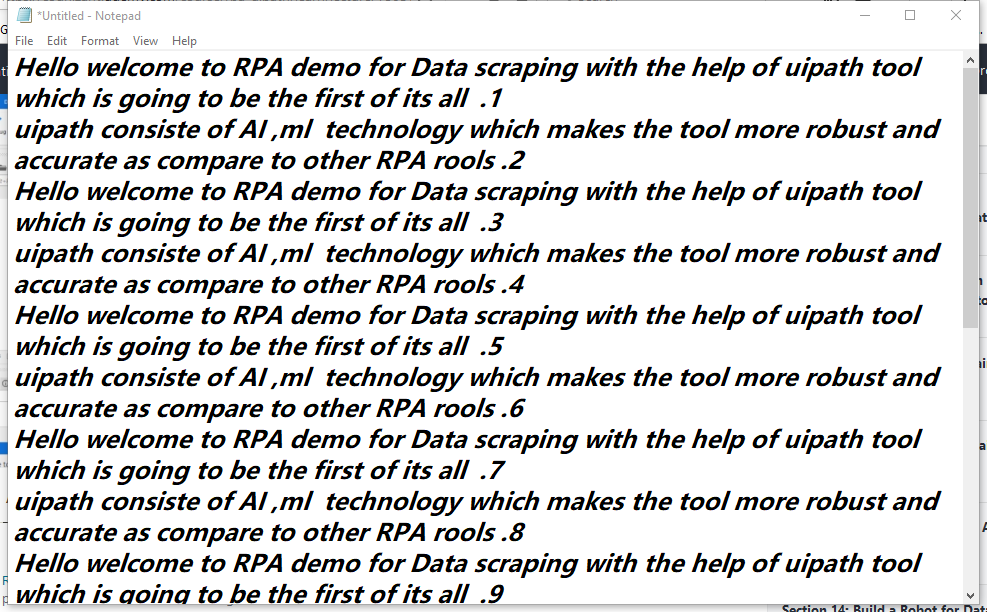
Task: This will automate calculator App.
Workflow: Flowchart_2_Web_Data_Scpraping

Step 1: Attach Window 'Untitled  Notepad' on the element in window '*Untitled - Notepad' (notepad.exe)

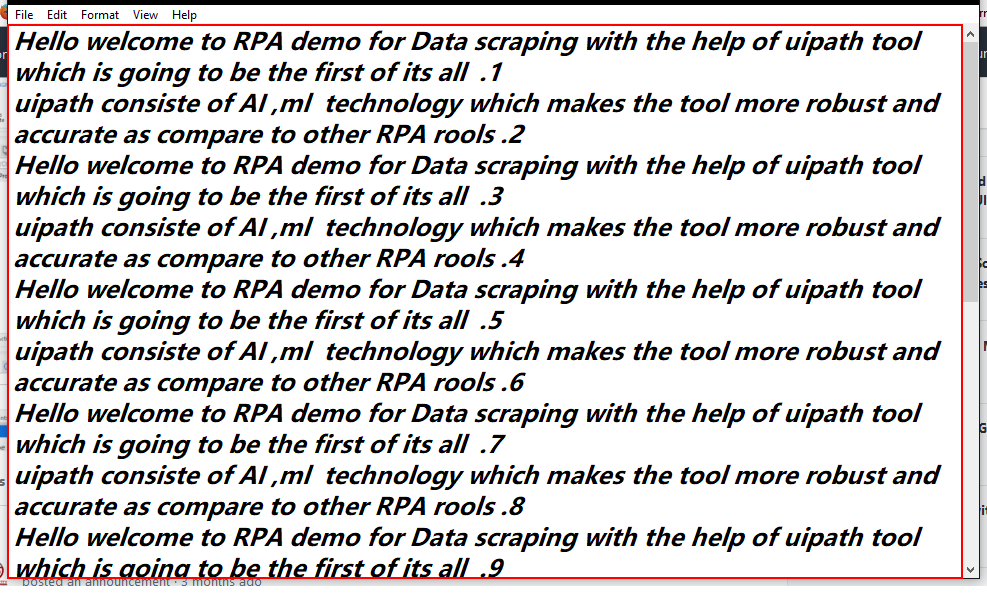
Step 2: get-text from the editable text 'Text Editor'

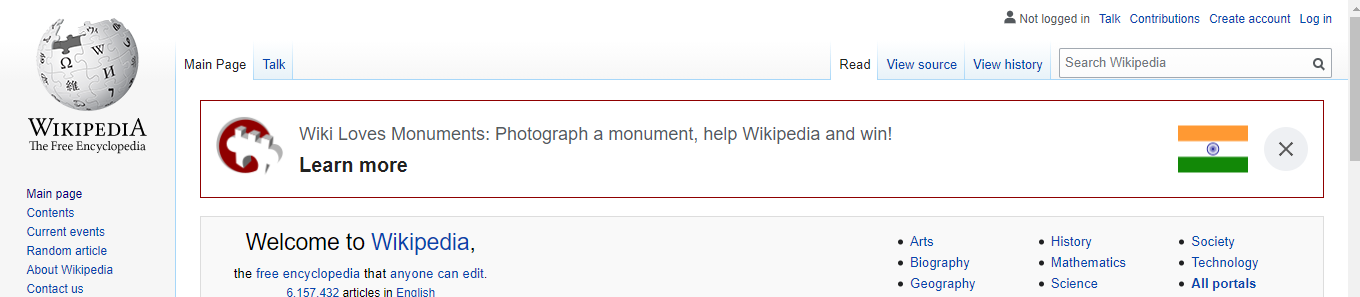
Step 3: get-text from the element 'Wiki Loves Monuments: Photograph a monument, help Wikipedia and *' in window 'Wikipedia, the free encyclopedia' (chrome.exe)

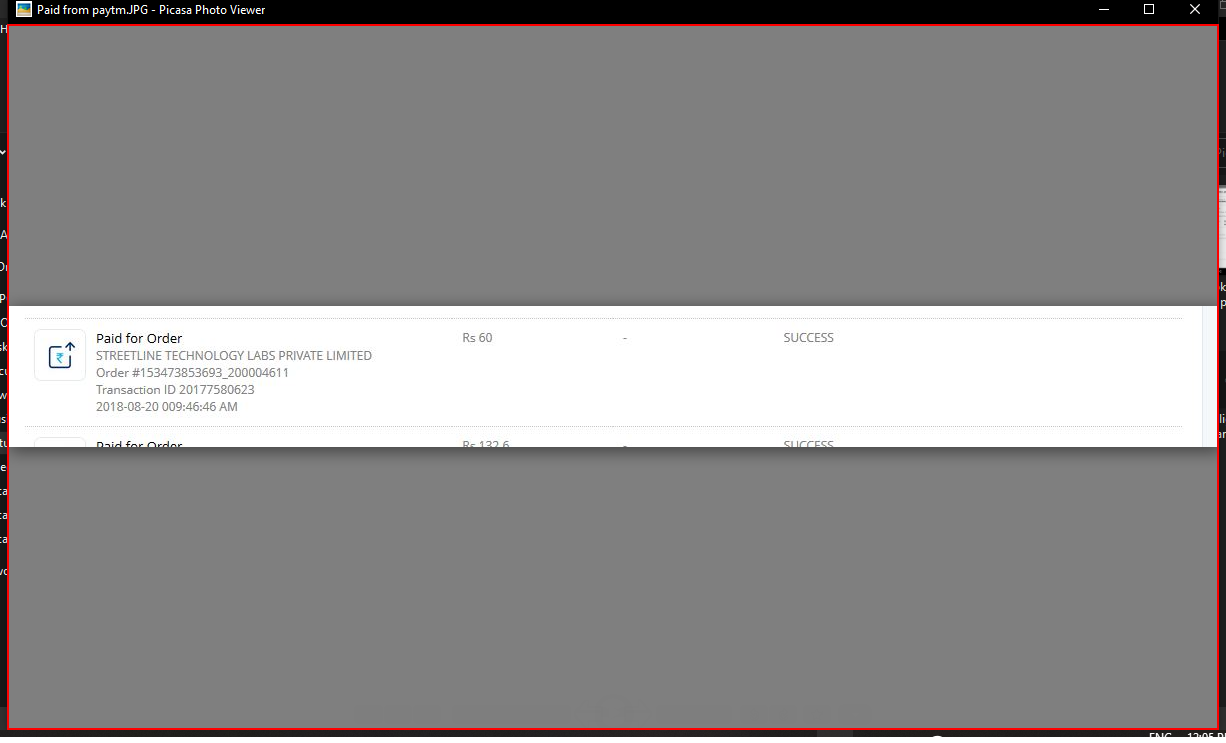
Step 4: get-text from the client 'Paid from paytm.JPG - Picasa Photo Viewer' in window 'Paid from paytm.JPG - Picasa Photo Viewer' (picasaphotoviewer.exe)

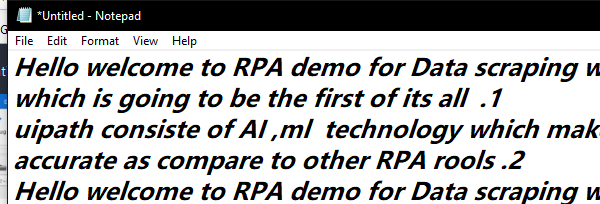
Step 5: Attach Window 'notepad.exe *Untitled' on the element in window '*Untitled - Notepad' (notepad.exe)

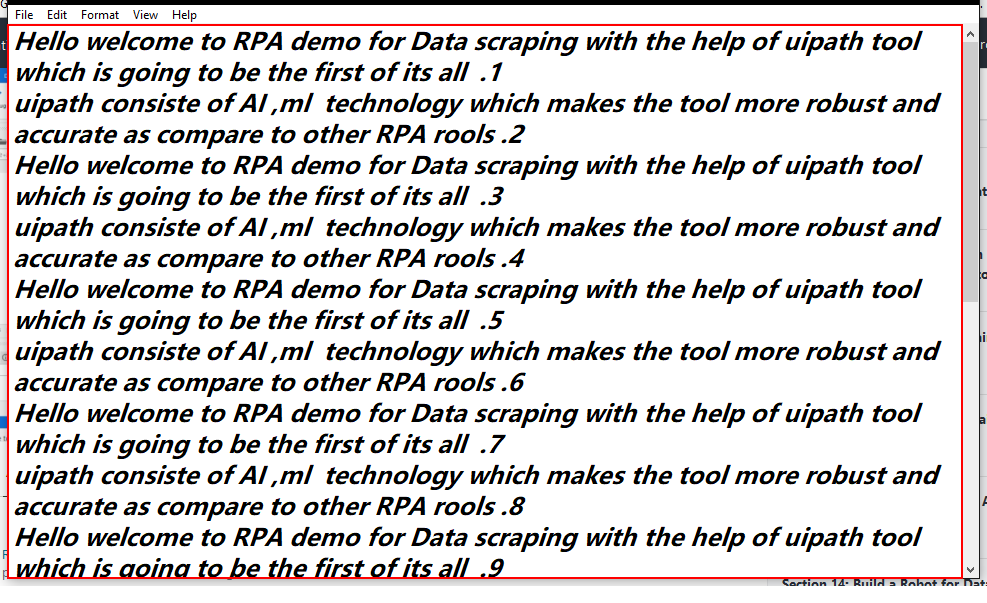
Step 6: get-text from the editable text 'Text Editor'